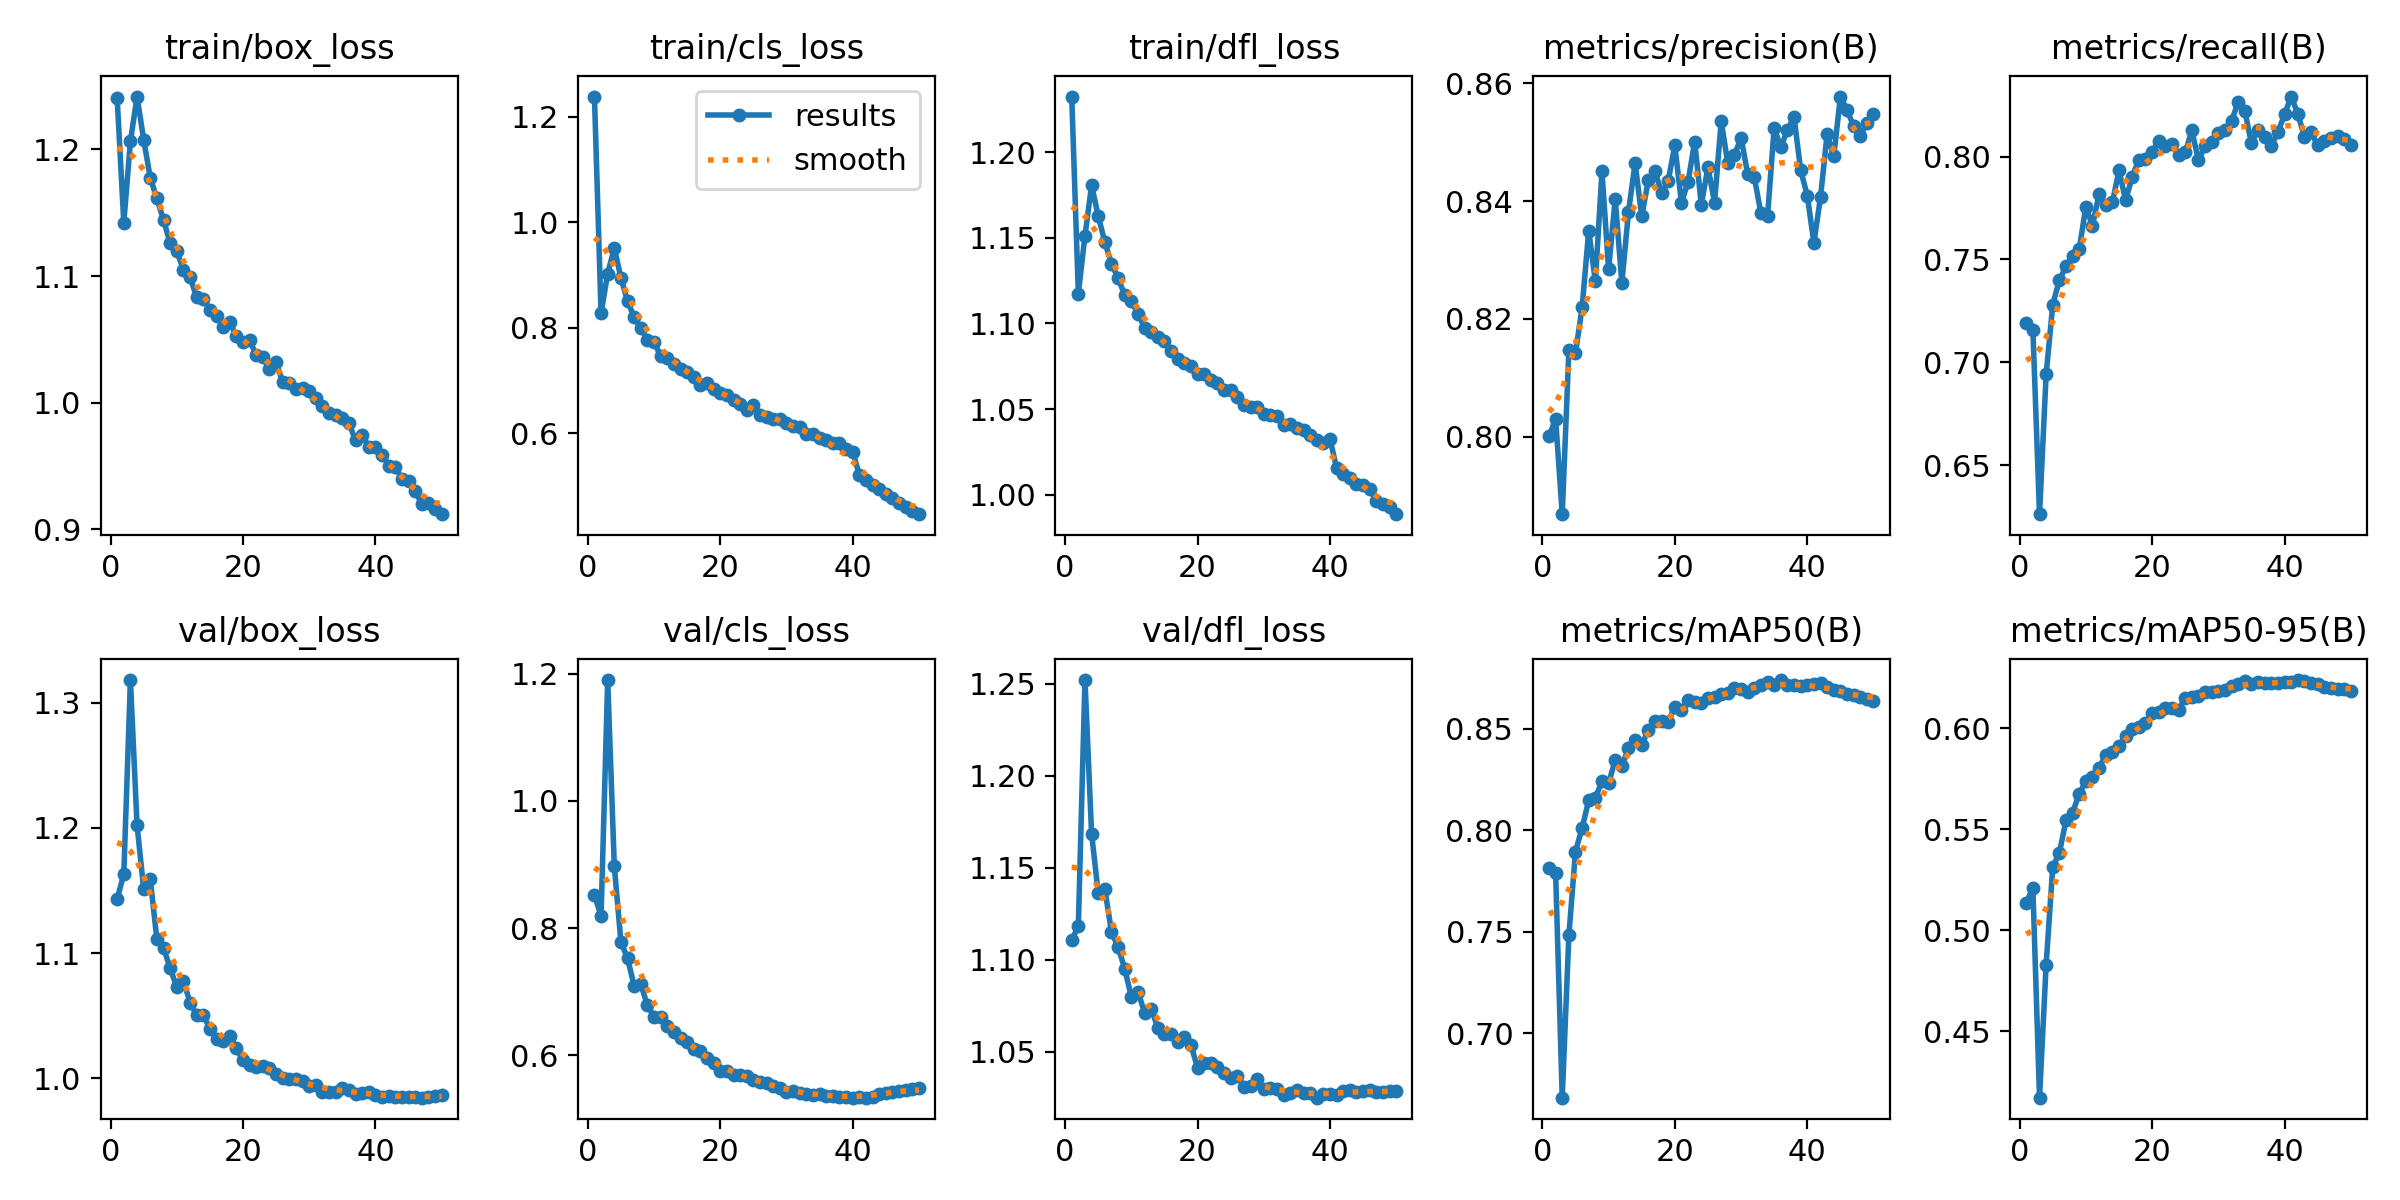

Data behind this chart, as committed beside it:
epoch, time, train/box_loss, train/cls_loss, train/dfl_loss, metrics/precision(B), metrics/recall(B), metrics/mAP50(B), metrics/mAP50-95(B), val/box_loss, val/cls_loss, val/dfl_loss, lr/pg0, lr/pg1, lr/pg2
1, 349.2, 1.24, 1.238, 1.232, 0.8001, 0.7192, 0.7815, 0.5138, 1.143, 0.8518, 1.111, 0.003327, 0.003327, 0.003327
2, 700.4, 1.142, 0.8276, 1.117, 0.803, 0.7159, 0.7789, 0.5209, 1.163, 0.8194, 1.119, 0.006529, 0.006529, 0.006529
3, 1053, 1.206, 0.9026, 1.151, 0.7869, 0.6261, 0.6682, 0.4172, 1.318, 1.19, 1.252, 0.009598, 0.009598, 0.009598
4, 1401, 1.242, 0.9506, 1.181, 0.8146, 0.6941, 0.7481, 0.483, 1.202, 0.8971, 1.169, 0.009406, 0.009406, 0.009406
5, 1749, 1.208, 0.8944, 1.163, 0.8142, 0.728, 0.7895, 0.5315, 1.151, 0.7784, 1.136, 0.009208, 0.009208, 0.009208
6, 2097, 1.177, 0.8499, 1.147, 0.822, 0.74, 0.8012, 0.5384, 1.159, 0.7526, 1.138, 0.00901, 0.00901, 0.00901
7, 2446, 1.161, 0.8198, 1.135, 0.835, 0.7467, 0.8148, 0.5545, 1.111, 0.7087, 1.115, 0.008812, 0.008812, 0.008812
8, 2794, 1.144, 0.7985, 1.126, 0.8264, 0.7516, 0.8161, 0.5583, 1.104, 0.712, 1.107, 0.008614, 0.008614, 0.008614
9, 3140, 1.126, 0.7773, 1.117, 0.845, 0.7551, 0.824, 0.5678, 1.088, 0.6783, 1.095, 0.008416, 0.008416, 0.008416
10, 3485, 1.12, 0.7725, 1.113, 0.8284, 0.7757, 0.8232, 0.5739, 1.073, 0.6608, 1.08, 0.008218, 0.008218, 0.008218
11, 3829, 1.105, 0.7463, 1.106, 0.8404, 0.7664, 0.8345, 0.5762, 1.078, 0.6602, 1.083, 0.00802, 0.00802, 0.00802
12, 4175, 1.099, 0.7417, 1.097, 0.8261, 0.7819, 0.8316, 0.5804, 1.061, 0.6462, 1.071, 0.007822, 0.007822, 0.007822
13, 4519, 1.083, 0.7315, 1.095, 0.8381, 0.7763, 0.8404, 0.5871, 1.051, 0.6364, 1.073, 0.007624, 0.007624, 0.007624
14, 4868, 1.082, 0.7224, 1.092, 0.8465, 0.7777, 0.8445, 0.5882, 1.051, 0.6267, 1.063, 0.007426, 0.007426, 0.007426
15, 5218, 1.073, 0.7161, 1.09, 0.8374, 0.7933, 0.8421, 0.5915, 1.039, 0.6202, 1.06, 0.007228, 0.007228, 0.007228
16, 5565, 1.068, 0.7066, 1.084, 0.8436, 0.7788, 0.8493, 0.596, 1.032, 0.6094, 1.06, 0.00703, 0.00703, 0.00703
17, 5909, 1.06, 0.6906, 1.079, 0.8452, 0.7901, 0.8539, 0.5996, 1.03, 0.606, 1.055, 0.006832, 0.006832, 0.006832
18, 6257, 1.064, 0.6948, 1.077, 0.8413, 0.7985, 0.8539, 0.6007, 1.034, 0.5962, 1.058, 0.006634, 0.006634, 0.006634
19, 6604, 1.053, 0.6843, 1.075, 0.8435, 0.7986, 0.8534, 0.6028, 1.024, 0.5872, 1.054, 0.006436, 0.006436, 0.006436
20, 6949, 1.048, 0.6752, 1.071, 0.8495, 0.8021, 0.8609, 0.6077, 1.015, 0.5755, 1.041, 0.006238, 0.006238, 0.006238
21, 7294, 1.05, 0.6728, 1.07, 0.8397, 0.8075, 0.8593, 0.6082, 1.011, 0.5751, 1.044, 0.00604, 0.00604, 0.00604
22, 7642, 1.037, 0.6625, 1.067, 0.8433, 0.8052, 0.8641, 0.6101, 1.009, 0.5687, 1.044, 0.005842, 0.005842, 0.005842
23, 7992, 1.036, 0.6545, 1.065, 0.8501, 0.806, 0.8633, 0.6101, 1.01, 0.5688, 1.042, 0.005644, 0.005644, 0.005644
24, 8337, 1.027, 0.6439, 1.061, 0.8394, 0.801, 0.8629, 0.6091, 1.008, 0.5668, 1.039, 0.005446, 0.005446, 0.005446
25, 8683, 1.032, 0.6537, 1.061, 0.8458, 0.802, 0.8653, 0.6152, 1.004, 0.5614, 1.036, 0.005248, 0.005248, 0.005248
26, 9031, 1.016, 0.6344, 1.057, 0.8398, 0.8127, 0.8659, 0.6156, 1, 0.5582, 1.037, 0.00505, 0.00505, 0.00505
27, 9380, 1.016, 0.6309, 1.052, 0.8536, 0.7981, 0.8669, 0.6163, 0.9993, 0.556, 1.031, 0.004852, 0.004852, 0.004852
28, 9728, 1.011, 0.6261, 1.051, 0.8464, 0.8052, 0.8676, 0.6179, 0.9992, 0.5524, 1.031, 0.004654, 0.004654, 0.004654
29, 10076, 1.011, 0.6271, 1.051, 0.8478, 0.8069, 0.8703, 0.618, 0.9983, 0.5484, 1.035, 0.004456, 0.004456, 0.004456
30, 10426, 1.009, 0.6183, 1.047, 0.8508, 0.8116, 0.8695, 0.6187, 0.9939, 0.5424, 1.03, 0.004258, 0.004258, 0.004258
31, 10774, 1.004, 0.6134, 1.046, 0.8446, 0.8128, 0.8682, 0.6191, 0.995, 0.5445, 1.03, 0.00406, 0.00406, 0.00406
32, 11118, 0.9978, 0.611, 1.046, 0.8441, 0.8174, 0.8701, 0.621, 0.9893, 0.541, 1.03, 0.003862, 0.003862, 0.003862
33, 11468, 0.9916, 0.5987, 1.041, 0.8379, 0.8264, 0.8716, 0.622, 0.9892, 0.5387, 1.026, 0.003664, 0.003664, 0.003664
34, 11815, 0.9901, 0.5976, 1.041, 0.8375, 0.8222, 0.8731, 0.6232, 0.9893, 0.5368, 1.028, 0.003466, 0.003466, 0.003466
35, 12164, 0.9878, 0.5915, 1.039, 0.8525, 0.8065, 0.8716, 0.6217, 0.9927, 0.5386, 1.029, 0.003268, 0.003268, 0.003268
36, 12515, 0.9836, 0.5867, 1.038, 0.8491, 0.8129, 0.874, 0.6231, 0.9907, 0.5358, 1.028, 0.00307, 0.00307, 0.00307
37, 12864, 0.9703, 0.5806, 1.035, 0.8521, 0.8095, 0.8718, 0.6224, 0.988, 0.5358, 1.028, 0.002872, 0.002872, 0.002872
38, 13219, 0.9742, 0.5807, 1.032, 0.8543, 0.8053, 0.8716, 0.6223, 0.9884, 0.5348, 1.025, 0.002674, 0.002674, 0.002674
39, 13568, 0.965, 0.5696, 1.03, 0.8453, 0.8118, 0.871, 0.6223, 0.9892, 0.5352, 1.027, 0.002476, 0.002476, 0.002476
40, 13914, 0.965, 0.5647, 1.033, 0.841, 0.8205, 0.8714, 0.6228, 0.9868, 0.5336, 1.027, 0.002278, 0.002278, 0.002278
41, 14265, 0.9589, 0.5206, 1.015, 0.8329, 0.8292, 0.8723, 0.6228, 0.9855, 0.5341, 1.026, 0.00208, 0.00208, 0.00208
42, 14609, 0.9503, 0.5104, 1.012, 0.8407, 0.8209, 0.8725, 0.6239, 0.9856, 0.5334, 1.028, 0.001882, 0.001882, 0.001882
43, 14954, 0.9489, 0.5017, 1.01, 0.8514, 0.8095, 0.8707, 0.6232, 0.9854, 0.5351, 1.029, 0.001684, 0.001684, 0.001684
44, 15299, 0.9399, 0.4932, 1.006, 0.8476, 0.8121, 0.8691, 0.6223, 0.9854, 0.5384, 1.028, 0.001486, 0.001486, 0.001486
45, 15650, 0.9379, 0.4847, 1.006, 0.8578, 0.8054, 0.8684, 0.622, 0.9855, 0.54, 1.029, 0.001288, 0.001288, 0.001288
46, 15994, 0.9301, 0.4767, 1.003, 0.8555, 0.8075, 0.8671, 0.6206, 0.9852, 0.543, 1.029, 0.00109, 0.00109, 0.00109
47, 16340, 0.9199, 0.4665, 0.9962, 0.8528, 0.8092, 0.8666, 0.6198, 0.9847, 0.5441, 1.028, 0.000892, 0.000892, 0.000892
48, 16684, 0.9205, 0.4595, 0.9943, 0.8511, 0.8099, 0.8657, 0.6197, 0.9853, 0.5448, 1.028, 0.000694, 0.000694, 0.000694
49, 17034, 0.9158, 0.4516, 0.9925, 0.8533, 0.8087, 0.8648, 0.6193, 0.986, 0.5467, 1.028, 0.000496, 0.000496, 0.000496
50, 17383, 0.9119, 0.4462, 0.9886, 0.8548, 0.8054, 0.8636, 0.6185, 0.9865, 0.549, 1.028, 0.000298, 0.000298, 0.000298
